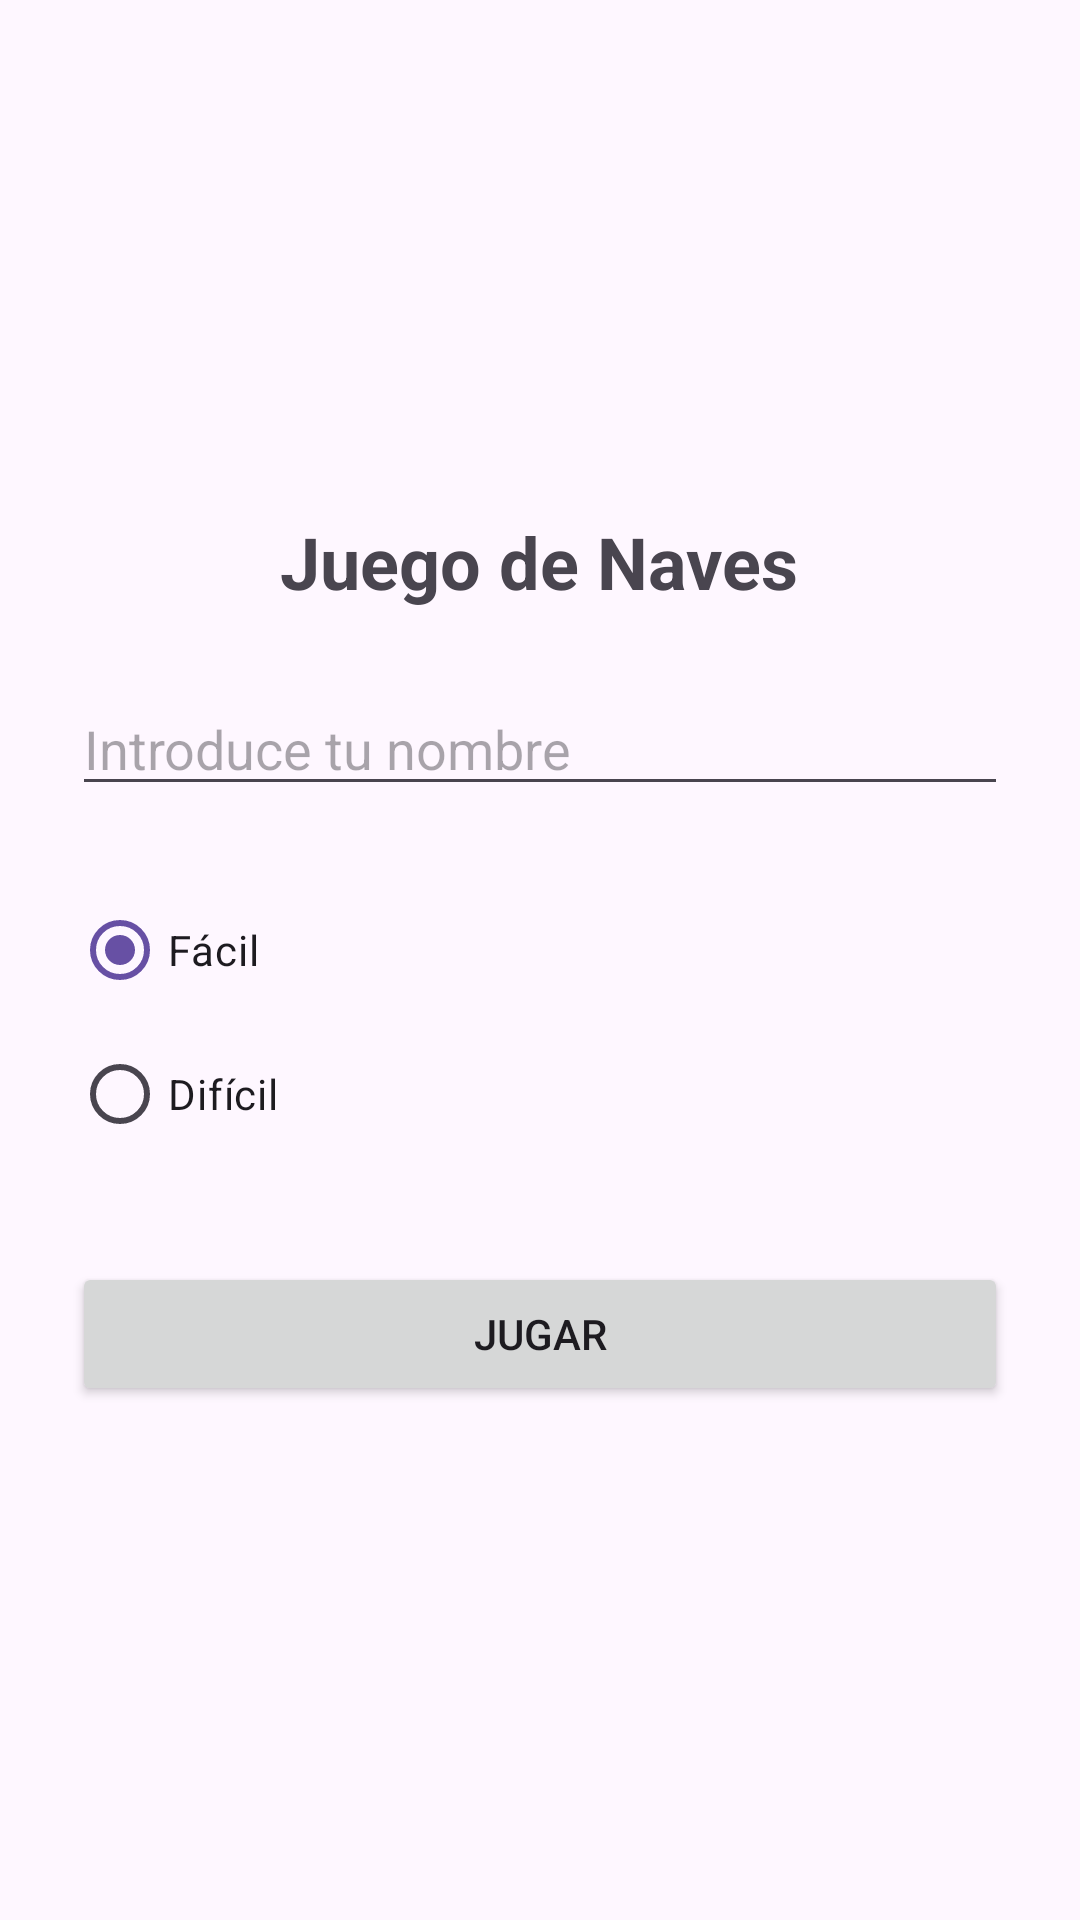

Here is an Android app screen rendered from its layout file. Give the layout XML and the strings, colors and styles it references.
<!-- AndroidManifest.xml: application theme Theme.JuegoNaves_AMCP -->
<!-- res/layout/activity_inicio_amcp.xml -->
<?xml version="1.0" encoding="utf-8"?>
<LinearLayout xmlns:android="http://schemas.android.com/apk/res/android"
    android:layout_width="match_parent"
    android:layout_height="match_parent"
    android:orientation="vertical"
    android:padding="24dp"
    android:gravity="center">

    <TextView
        android:layout_width="wrap_content"
        android:layout_height="wrap_content"
        android:text="Juego de Naves"
        android:textSize="24sp"
        android:textStyle="bold"
        android:layout_marginBottom="24dp"/>

    <EditText
        android:id="@+id/etNombre_AMCP"
        android:layout_width="match_parent"
        android:layout_height="wrap_content"
        android:hint="Introduce tu nombre"
        android:inputType="textPersonName"/>

    <RadioGroup
        android:id="@+id/rgDificultad_AMCP"
        android:layout_width="match_parent"
        android:layout_height="wrap_content"
        android:layout_marginTop="24dp">

        <RadioButton
            android:id="@+id/rbFacil_AMCP"
            android:layout_width="wrap_content"
            android:layout_height="wrap_content"
            android:text="Fácil"
            android:checked="true"/>

        <RadioButton
            android:id="@+id/rbDificil_AMCP"
            android:layout_width="wrap_content"
            android:layout_height="wrap_content"
            android:text="Difícil"/>
    </RadioGroup>

    <Button
        android:id="@+id/btnJugar_AMCP"
        android:layout_width="match_parent"
        android:layout_height="wrap_content"
        android:text="Jugar"
        android:layout_marginTop="32dp"/>
</LinearLayout>
<!-- resources referenced by this layout -->
<resources>
  <style name="Theme.JuegoNaves_AMCP" parent="Base.Theme.JuegoNaves_AMCP" />
  <style name="Base.Theme.JuegoNaves_AMCP" parent="Theme.Material3.DayNight.NoActionBar">
          
          
      </style>
</resources>
